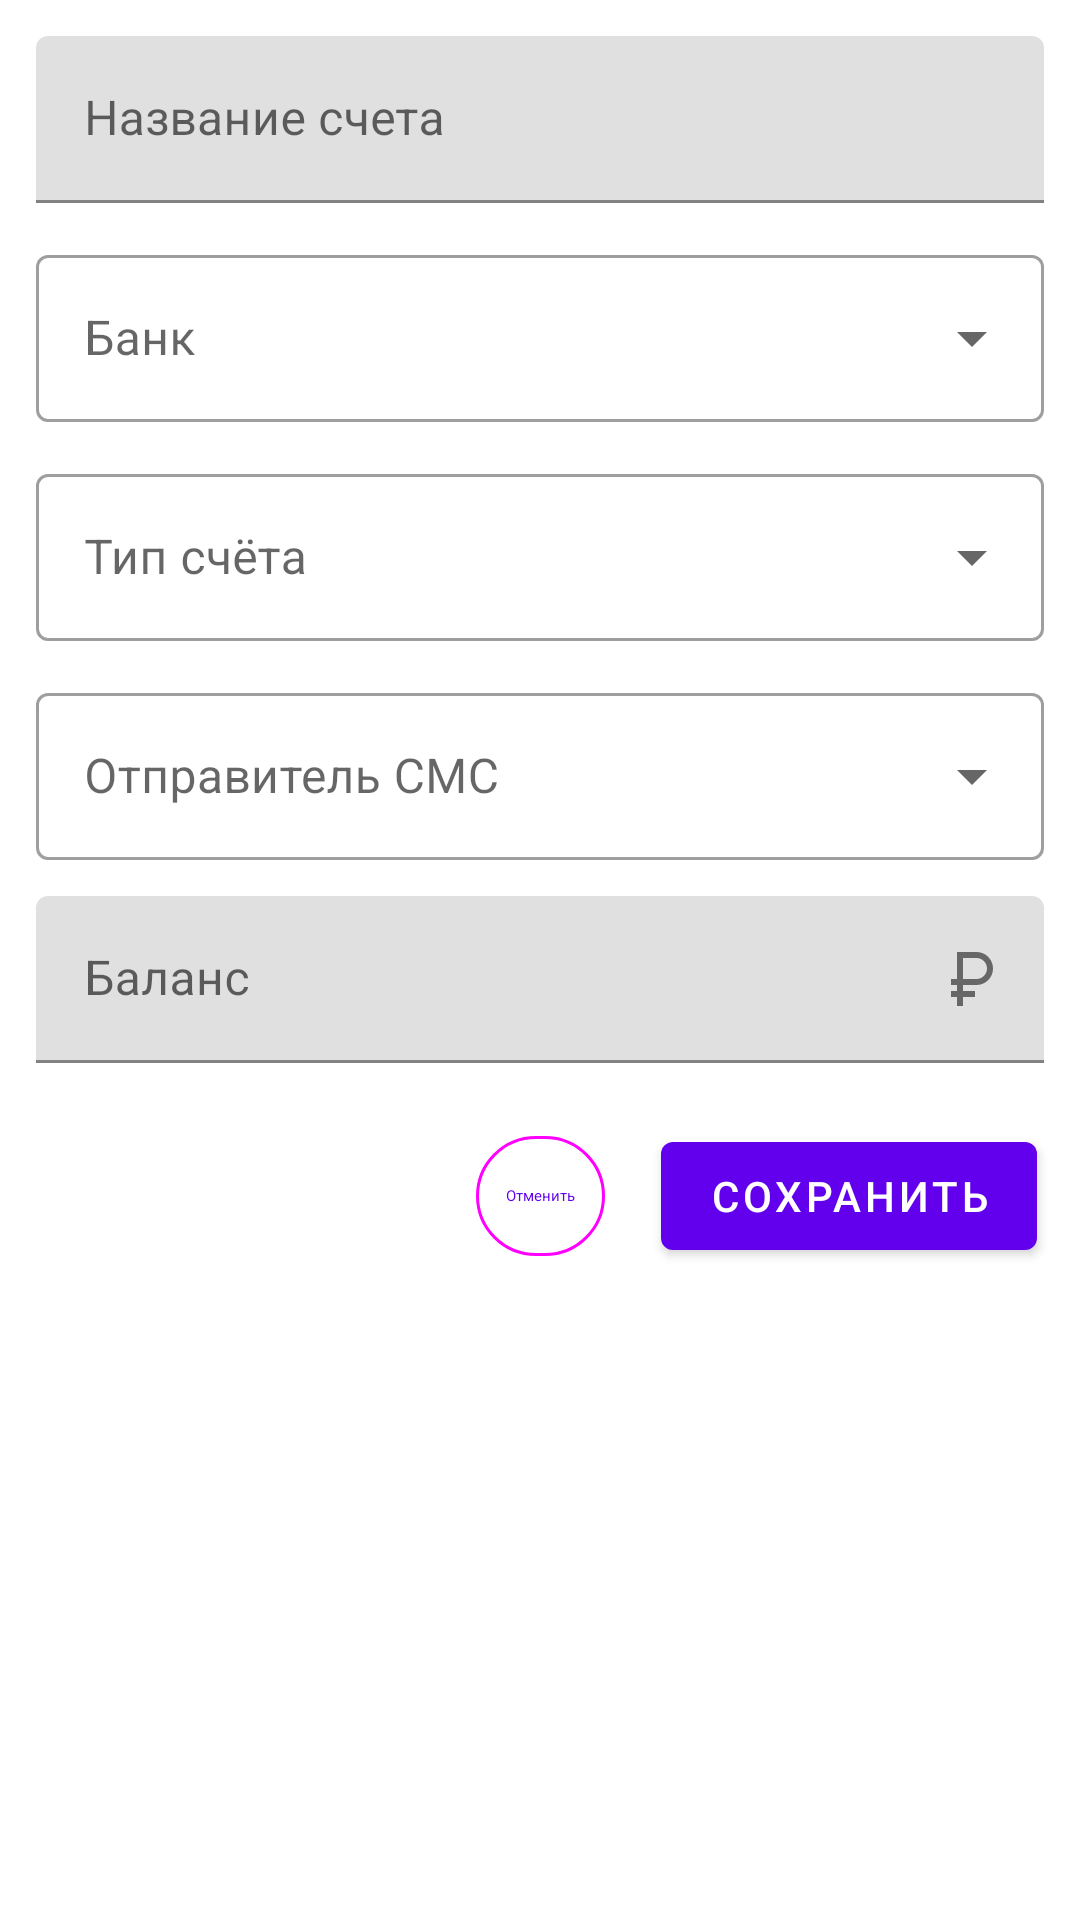

Write the Android layout XML for this screen, with the resource values it uses.
<!-- AndroidManifest.xml: application theme AppTheme -->
<!-- res/layout/bottom_sheet_new_account.xml -->
<?xml version="1.0" encoding="utf-8"?>
<androidx.constraintlayout.widget.ConstraintLayout xmlns:android="http://schemas.android.com/apk/res/android"
    xmlns:app="http://schemas.android.com/apk/res-auto"
    android:id="@+id/bottom_sheet_expense_item_container"
    android:layout_width="match_parent"
    android:layout_height="match_parent"
    android:layout_margin="@dimen/margin_12_dp"
    android:background="?attr/actionBarItemBackground"
    app:behavior_hideable="true"
    app:behavior_peekHeight="1dp"
    app:layout_behavior="com.google.android.material.bottomsheet.BottomSheetBehavior">

    <View
        android:id="@+id/bottom_sheet_line"
        android:layout_width="25dp"
        android:layout_height="1dp"
        android:layout_marginTop="5dp"
        app:layout_constraintEnd_toEndOf="parent"
        app:layout_constraintStart_toStartOf="parent"
        app:layout_constraintTop_toTopOf="parent" />


    <com.google.android.material.textfield.TextInputLayout
        android:id="@+id/edit_text_account_type_2"
        android:layout_width="match_parent"
        android:layout_height="wrap_content"
        android:layout_gravity="center_horizontal"
        android:layout_margin="@dimen/margin_12_dp"
        android:hint="@string/account_name"
        app:endIconMode="clear_text"
        app:layout_constraintEnd_toEndOf="parent"
        app:layout_constraintStart_toStartOf="parent"
        app:layout_constraintTop_toTopOf="parent">

        <com.google.android.material.textfield.TextInputEditText
            android:layout_width="match_parent"
            android:layout_height="wrap_content"
            android:inputType="text" />
    </com.google.android.material.textfield.TextInputLayout>

    <com.google.android.material.textfield.TextInputLayout
        android:id="@+id/edit_text_expense_item"
        style="?attr/textInputOutlinedExposedDropdownMenuStyle"
        android:layout_width="match_parent"
        android:layout_height="wrap_content"
        android:layout_gravity="center_horizontal"
        android:layout_margin="@dimen/margin_12_dp"
        android:hint="@string/bank"
        app:helperTextEnabled="true"
        app:layout_constraintEnd_toEndOf="parent"
        app:layout_constraintStart_toStartOf="parent"
        app:layout_constraintTop_toBottomOf="@+id/edit_text_account_type_2">

        <AutoCompleteTextView
            android:layout_width="match_parent"
            android:layout_height="wrap_content"
            android:inputType="none"
            app:simpleItems="@array/bank_list" />
    </com.google.android.material.textfield.TextInputLayout>

    <com.google.android.material.textfield.TextInputLayout
        android:id="@+id/edit_text_account_type_3"
        style="?attr/textInputOutlinedExposedDropdownMenuStyle"
        android:layout_width="match_parent"
        android:layout_height="wrap_content"
        android:layout_gravity="center_horizontal"
        android:layout_margin="@dimen/margin_12_dp"
        android:hint="@string/account_type"
        app:helperTextEnabled="true"
        app:layout_constraintEnd_toEndOf="parent"
        app:layout_constraintStart_toStartOf="parent"
        app:layout_constraintTop_toBottomOf="@+id/edit_text_expense_item">

        <AutoCompleteTextView
            android:layout_width="match_parent"
            android:layout_height="wrap_content"
            android:inputType="none"
            app:simpleItems="@array/bank_account_type" />
    </com.google.android.material.textfield.TextInputLayout>

    <com.google.android.material.textfield.TextInputLayout
        android:id="@+id/edit_text_sms_sender"
        style="?attr/textInputOutlinedExposedDropdownMenuStyle"
        android:layout_width="match_parent"
        android:layout_height="wrap_content"
        android:layout_gravity="center_horizontal"
        android:layout_margin="@dimen/margin_12_dp"
        android:hint="@string/sms_sender"
        app:helperTextEnabled="true"
        app:layout_constraintEnd_toEndOf="parent"
        app:layout_constraintStart_toStartOf="parent"
        app:layout_constraintTop_toBottomOf="@+id/edit_text_account_type_3">

        <AutoCompleteTextView
            android:layout_width="match_parent"
            android:layout_height="wrap_content"
            android:inputType="none"
            app:simpleItems="@array/bank_account_type"/>
    </com.google.android.material.textfield.TextInputLayout>

    <com.google.android.material.textfield.TextInputLayout
        android:id="@+id/edit_text_amount"
        style="?attr/textInputStyle"
        android:layout_width="match_parent"
        android:layout_height="wrap_content"
        android:layout_gravity="center_horizontal"
        android:layout_margin="@dimen/margin_12_dp"
        android:hint="@string/balance"
        app:endIconDrawable="@drawable/ic_bills_list"
        app:endIconMode="custom"
        app:errorEnabled="true"
        app:layout_constraintEnd_toEndOf="parent"
        app:layout_constraintStart_toStartOf="parent"
        app:layout_constraintTop_toBottomOf="@+id/edit_text_sms_sender">

        <com.google.android.material.textfield.TextInputEditText
            android:layout_width="match_parent"
            android:layout_height="match_parent"
            android:inputType="number" />
    </com.google.android.material.textfield.TextInputLayout>

    <com.google.android.material.button.MaterialButton
        android:id="@+id/cancel_button"
        style="@style/Widget.Material3.Button.IconButton.Outlined"
        android:gravity="center"
        android:layout_width="wrap_content"
        android:layout_height="wrap_content"
        android:text="@string/cancel_expense_item"
        app:layout_constraintEnd_toEndOf="parent"
        app:layout_constraintStart_toStartOf="parent"
        app:layout_constraintTop_toBottomOf="@+id/edit_text_amount" />

    <com.google.android.material.button.MaterialButton
        android:id="@+id/save_button"
        style="Widget.Material3.Button.IconButton.Filled"
        android:gravity="center"
        android:layout_width="wrap_content"
        android:layout_height="wrap_content"
        android:text="@string/save_expense_item"
        app:layout_constraintEnd_toEndOf="parent"
        app:layout_constraintStart_toEndOf="@+id/cancel_button"
        app:layout_constraintTop_toBottomOf="@+id/edit_text_amount" />


</androidx.constraintlayout.widget.ConstraintLayout>
<!-- resources referenced by this layout -->
<resources>
  <string-array name="bank_account_type" translatable="false">
          <item>Кредитная</item>
          <item>Дебетовая</item>
          <item>Накопительный</item>
      </string-array>
  <string-array name="bank_list" translatable="false">
          <item>Тинькофф</item>
          <item>Сбербанк</item>
          <item>Альфабанк</item>
          <item>ВТБ</item>
      </string-array>
  <dimen name="margin_12_dp">12dp</dimen>
  <!-- drawable ic_bills_list (drawable) -->
  <vector android:height="24dp" android:tint="#000000"
      android:viewportHeight="24" android:viewportWidth="24"
      android:width="24dp" xmlns:android="http://schemas.android.com/apk/res/android">
      <path android:fillColor="@android:color/white" android:pathData="M13.5,3H7v9H5v2h2v2H5v2h2v3h2v-3h4v-2H9v-2h4.5c3.04,0 5.5,-2.46 5.5,-5.5C19,5.46 16.54,3 13.5,3zM13.5,12H9V5h4.5C15.43,5 17,6.57 17,8.5S15.43,12 13.5,12z"/>
  </vector>
  <string name="account_name">Название счета</string>
  <string name="account_type">Тип счёта</string>
  <string name="balance">Баланс</string>
  <string name="bank">Банк</string>
  <string name="cancel_expense_item">Отменить</string>
  <string name="save_expense_item">Cохранить</string>
  <string name="sms_sender">Отправитель СМС</string>
</resources>
